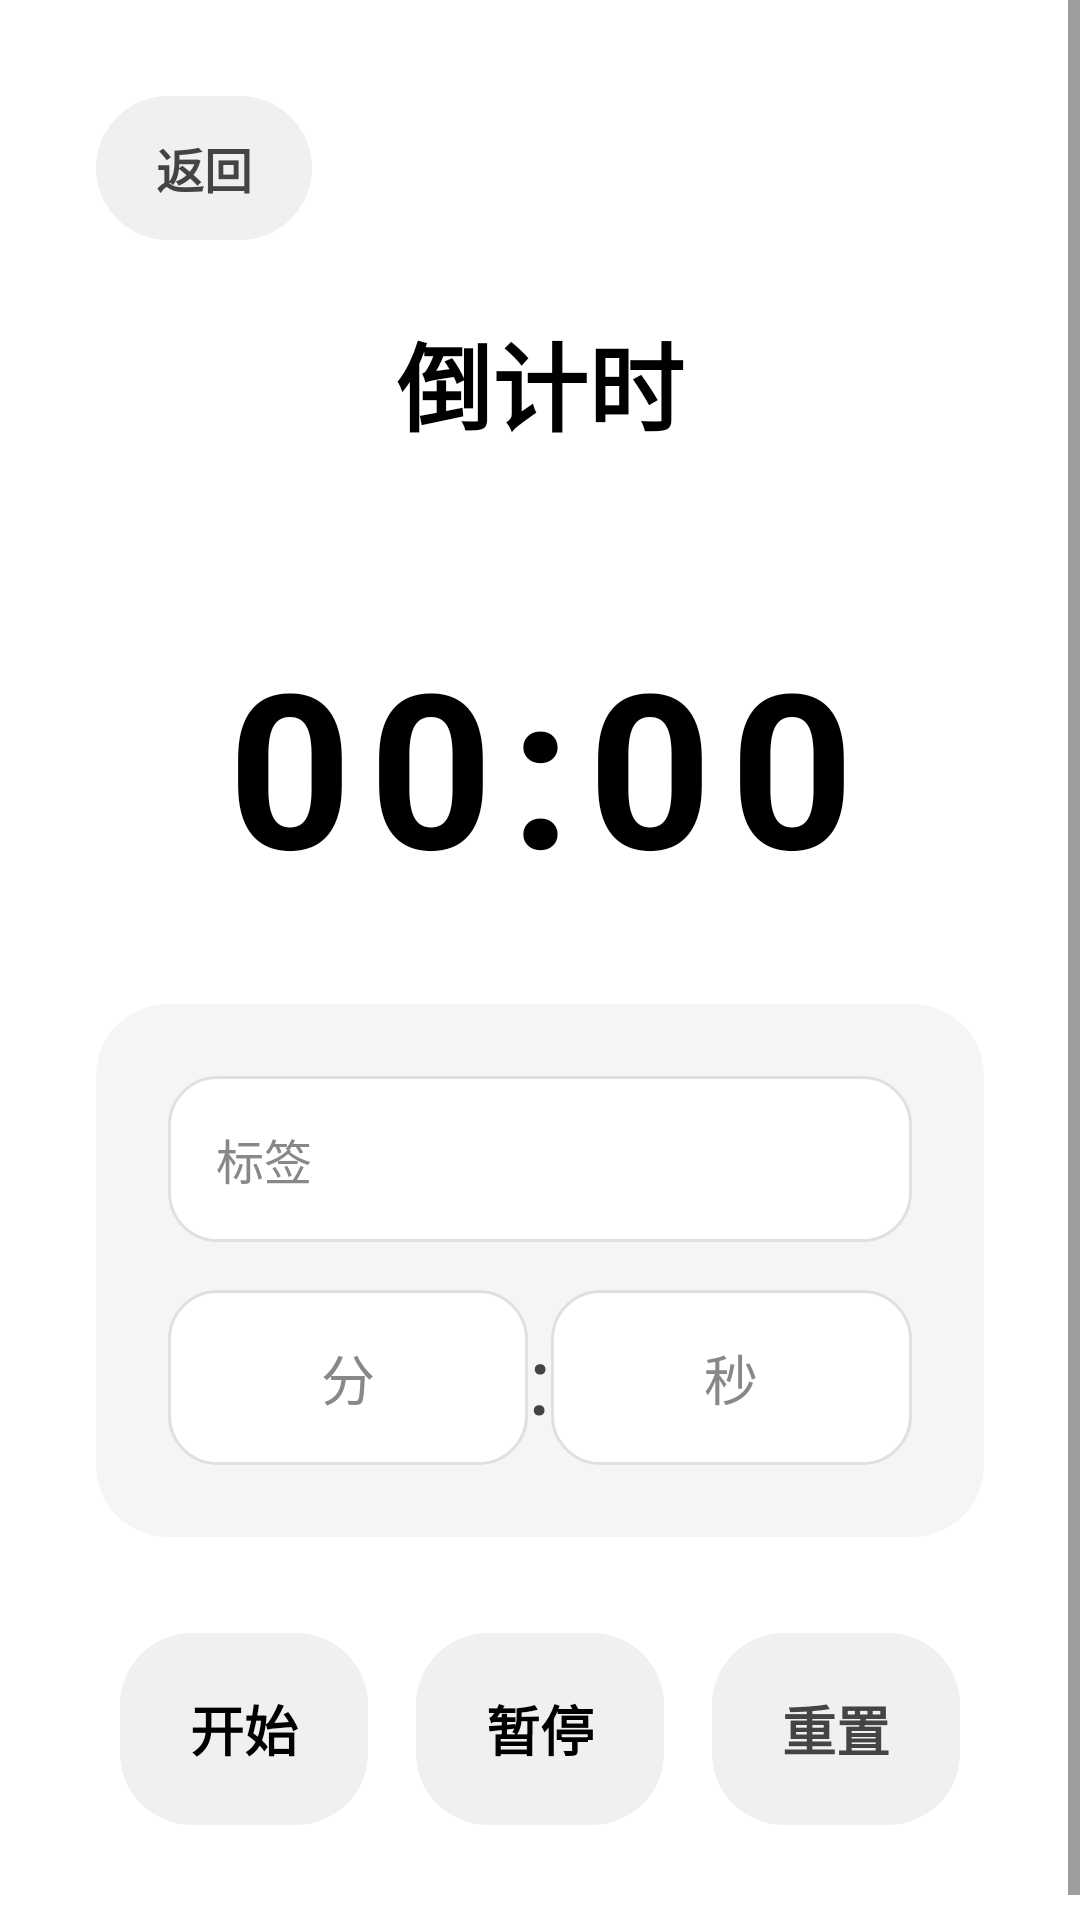

Produce the Android XML layout that renders to this screen, including the resource entries it uses.
<!-- AndroidManifest.xml: activity theme Theme.Clock3 -->
<!-- res/layout/activity_countdown.xml -->
<?xml version="1.0" encoding="utf-8"?>
<ScrollView xmlns:android="http://schemas.android.com/apk/res/android"
    android:layout_width="match_parent"
    android:layout_height="match_parent"
    android:fillViewport="true"
    android:background="@color/background">

    <LinearLayout
        android:layout_width="match_parent"
        android:layout_height="wrap_content"
        android:orientation="vertical"
        android:padding="32dp">

        <LinearLayout
            android:id="@+id/backButton"
            android:layout_width="wrap_content"
            android:layout_height="48dp"
            android:orientation="horizontal"
            android:gravity="center"
            android:background="@drawable/card_button_secondary"
            android:paddingHorizontal="20dp"
            android:clickable="true"
            android:focusable="true">

            <TextView
                android:layout_width="wrap_content"
                android:layout_height="wrap_content"
                android:text="@string/back"
                android:textSize="16sp"
                android:textStyle="bold"
                android:textColor="@color/text_secondary"/>

        </LinearLayout>

        <TextView
            android:layout_width="match_parent"
            android:layout_height="wrap_content"
            android:text="@string/countdown"
            android:textSize="32sp"
            android:textStyle="bold"
            android:textColor="@color/text_primary"
            android:gravity="center"
            android:paddingVertical="24dp"/>

        <TextView
            android:id="@+id/countdownText"
            android:layout_width="match_parent"
            android:layout_height="wrap_content"
            android:text="@string/countdown_zero_time"
            android:textSize="72sp"
            android:textStyle="bold"
            android:textColor="@color/text_primary"
            android:gravity="center"
            android:letterSpacing="0.08"
            android:paddingVertical="32dp"/>

        <LinearLayout
            android:layout_width="match_parent"
            android:layout_height="wrap_content"
            android:orientation="vertical"
            android:background="@drawable/card_background"
            android:padding="24dp"
            android:layout_marginBottom="24dp">

            <EditText
                android:id="@+id/labelInput"
                android:layout_width="match_parent"
                android:layout_height="wrap_content"
                android:hint="@string/label_hint"
                android:background="@drawable/edit_text_background"
                android:padding="16dp"
                android:layout_marginBottom="16dp"
                android:textSize="16sp"/>

            <LinearLayout
                android:layout_width="match_parent"
                android:layout_height="wrap_content"
                android:orientation="horizontal">

                <EditText
                    android:id="@+id/minuteInput"
                    android:layout_width="0dp"
                    android:layout_height="wrap_content"
                    android:layout_weight="1"
                    android:hint="@string/countdown_minutes"
                    android:inputType="number"
                    android:gravity="center"
                    android:background="@drawable/edit_text_background"
                    android:padding="16dp"
                    android:textSize="18sp"/>

                <TextView
                    android:layout_width="wrap_content"
                    android:layout_height="wrap_content"
                    android:text="@string/time_separator"
                    android:textSize="32sp"
                    android:textColor="@color/text_secondary"
                    android:layout_gravity="center"/>

                <EditText
                    android:id="@+id/secondInput"
                    android:layout_width="0dp"
                    android:layout_height="wrap_content"
                    android:layout_weight="1"
                    android:hint="@string/countdown_seconds"
                    android:inputType="number"
                    android:gravity="center"
                    android:background="@drawable/edit_text_background"
                    android:padding="16dp"
                    android:textSize="18sp"/>

            </LinearLayout>

        </LinearLayout>

        <LinearLayout
            android:layout_width="match_parent"
            android:layout_height="wrap_content"
            android:orientation="horizontal"
            android:gravity="center">

            <LinearLayout
                android:id="@+id/startButton"
                android:layout_width="0dp"
                android:layout_height="64dp"
                android:layout_weight="1"
                android:orientation="horizontal"
                android:gravity="center"
                android:layout_margin="8dp"
                android:background="@drawable/card_button_secondary"
                android:clickable="true"
                android:focusable="true">

                <TextView
                    android:id="@+id/startButtonText"
                    android:layout_width="wrap_content"
                    android:layout_height="wrap_content"
                    android:text="@string/start"
                    android:textSize="18sp"
                    android:textStyle="bold"
                    android:textColor="@color/text_primary"/>

            </LinearLayout>

            <LinearLayout
                android:id="@+id/pauseButton"
                android:layout_width="0dp"
                android:layout_height="64dp"
                android:layout_weight="1"
                android:orientation="horizontal"
                android:gravity="center"
                android:layout_margin="8dp"
                android:background="@drawable/card_button_secondary"
                android:clickable="true"
                android:focusable="true">

                <TextView
                    android:id="@+id/pauseButtonText"
                    android:layout_width="wrap_content"
                    android:layout_height="wrap_content"
                    android:text="@string/pause"
                    android:textSize="18sp"
                    android:textStyle="bold"
                    android:textColor="@color/text_primary"/>

            </LinearLayout>

            <LinearLayout
                android:id="@+id/resetButton"
                android:layout_width="0dp"
                android:layout_height="64dp"
                android:layout_weight="1"
                android:orientation="horizontal"
                android:gravity="center"
                android:layout_margin="8dp"
                android:background="@drawable/card_button_secondary"
                android:clickable="true"
                android:focusable="true">

                <TextView
                    android:layout_width="wrap_content"
                    android:layout_height="wrap_content"
                    android:text="@string/reset"
                    android:textSize="18sp"
                    android:textStyle="bold"
                    android:textColor="@color/text_secondary"/>

            </LinearLayout>

        </LinearLayout>

    </LinearLayout>

</ScrollView>
<!-- resources referenced by this layout -->
<resources>
  <color name="background">#FFFFFF</color>
  <color name="text_primary">#000000</color>
  <color name="text_secondary">#444444</color>
  <!-- drawable card_background (drawable) -->
  <?xml version="1.0" encoding="utf-8"?>
  <shape xmlns:android="http://schemas.android.com/apk/res/android">
      <solid android:color="@color/card_background"/>
      <corners android:radius="24dp"/>
  </shape>
  <!-- drawable card_button_secondary (drawable) -->
  <?xml version="1.0" encoding="utf-8"?>
  <shape xmlns:android="http://schemas.android.com/apk/res/android">
      <solid android:color="@color/button_secondary"/>
      <corners android:radius="24dp"/>
  </shape>
  <!-- drawable edit_text_background (drawable) -->
  <?xml version="1.0" encoding="utf-8"?>
  <shape xmlns:android="http://schemas.android.com/apk/res/android">
      <solid android:color="@color/background"/>
      <corners android:radius="16dp"/>
      <stroke android:width="1dp" android:color="@color/divider"/>
  </shape>
  <string name="back">返回</string>
  <string name="countdown">倒计时</string>
  <string name="countdown_minutes">分</string>
  <string name="countdown_seconds">秒</string>
  <string name="countdown_zero_time">00:00</string>
  <string name="label_hint">标签</string>
  <string name="pause">暂停</string>
  <string name="reset">重置</string>
  <string name="start">开始</string>
  <string name="time_separator"> : </string>
  <style name="Theme.Clock3" parent="Theme.Material3.Light.NoActionBar">
          <item name="colorPrimary">@color/primary</item>
          <item name="colorPrimaryDark">@color/primary_dark</item>
          <item name="colorAccent">@color/accent</item>
          <item name="android:colorBackground">@color/background</item>
          <item name="android:statusBarColor">@color/surface</item>
          <item name="android:navigationBarColor">@color/background</item>
          <item name="android:windowBackground">@color/background</item>
          <item name="android:windowActivityTransitions">true</item>
          <item name="colorSurface">@color/surface</item>
          <item name="colorOnSurface">@color/text_primary</item>
          <item name="colorSecondary">@color/accent</item>
          <item name="colorOnSecondary">@color/text_primary</item>
          <item name="colorError">@color/error</item>
          <item name="android:textColorPrimary">@color/text_primary</item>
          <item name="android:textColorSecondary">@color/text_secondary</item>
          <item name="android:textColorHint">@color/text_hint</item>
      </style>
  <color name="card_background">#F5F5F5</color>
  <color name="button_secondary">#F0F0F0</color>
  <color name="divider">#E0E0E0</color>
  <color name="primary">#444444</color>
  <color name="primary_dark">#222222</color>
  <color name="accent">#666666</color>
  <color name="surface">#FFFFFF</color>
  <color name="error">#880000</color>
  <color name="text_hint">#888888</color>
</resources>
